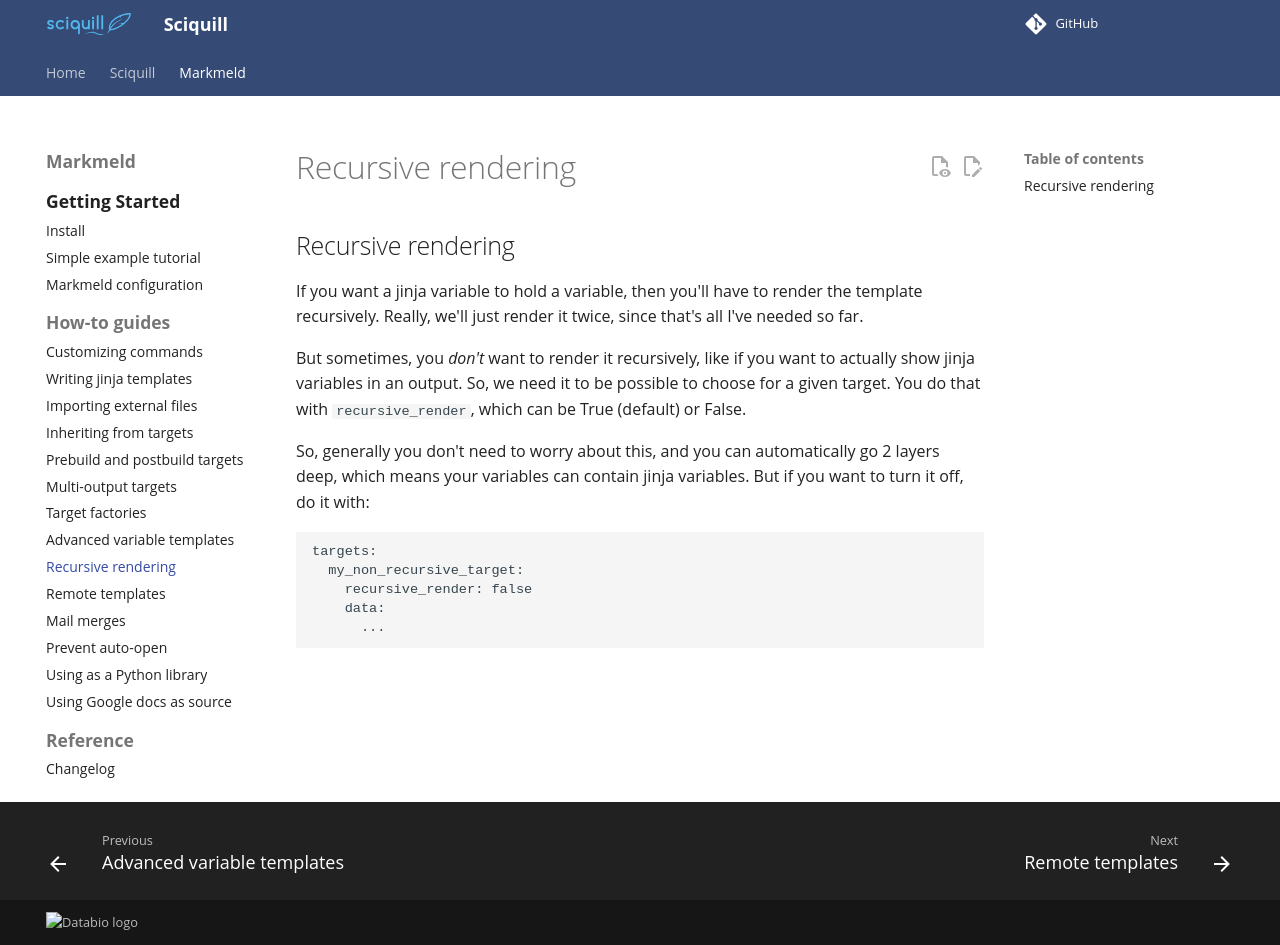

repository: databio/sciquill · page: markmeld/recursive_rendering/index.html · generator: mkdocs

## Recursive rendering

If you want a jinja variable to hold a variable, then you'll have to render the template recursively. Really, we'll just render it twice, since that's all I've needed so far.

But sometimes, you *don't* want to render it recursively, like if you want to actually show jinja variables in an output. So, we need it to be possible to choose for a given target. You do that with `recursive_render`, which can be True (default) or False.

So, generally you don't need to worry about this, and you can automatically go 2 layers deep, which means your variables can contain jinja variables. But if you want to turn it off, do it with:

```
targets:
  my_non_recursive_target:
    recursive_render: false
    data:
      ...
```
